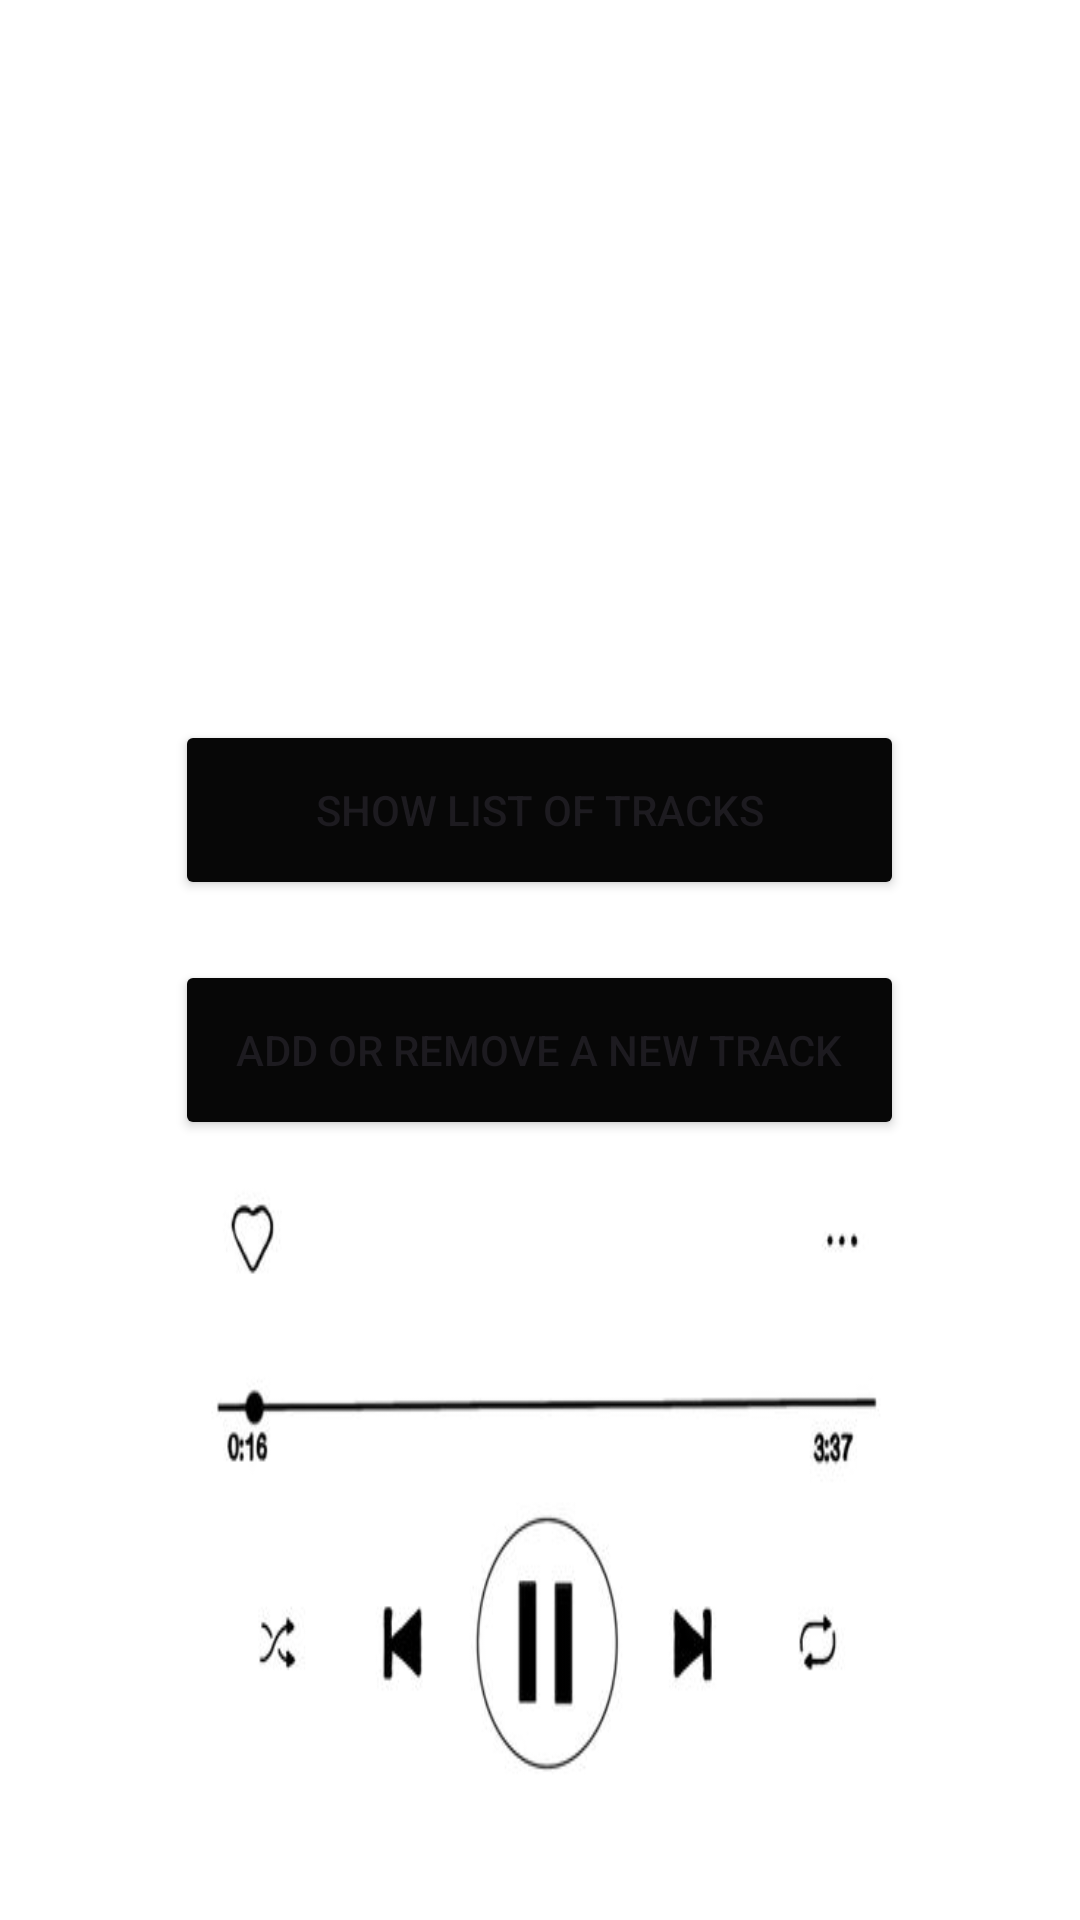

Android layout source for this screen:
<!-- AndroidManifest.xml: application theme Theme.Rest_APP_tracks -->
<!-- res/layout/activity_main.xml -->
<?xml version="1.0" encoding="utf-8"?>
<RelativeLayout
    xmlns:android="http://schemas.android.com/apk/res/android"
    android:layout_width="match_parent"
    android:layout_height="match_parent"
    android:background="@drawable/fotofondo1">


    <Button
        android:id="@+id/listoftracks"
        android:layout_width="243dp"
        android:layout_height="60dp"
        android:layout_marginTop="240dp"
        android:layout_centerHorizontal="true"
        android:backgroundTint="#070707"
        android:text="Show list of tracks"
        android:onClick="onClicklistoftracks"/>

    <Button
        android:id="@+id/addremovetrack"
        android:layout_width="243dp"
        android:layout_height="60dp"
        android:backgroundTint="#070707"
        android:text="Add or remove a new track"
        android:layout_below="@id/listoftracks"
        android:layout_marginTop="20dp"
        android:layout_centerHorizontal="true"
        android:onClick="onClickaddremovetrack"
        />



</RelativeLayout>
<!-- resources referenced by this layout -->
<resources>
  <!-- drawable fotofondo1: jpg bitmap (drawable, 9051 bytes) -->
  <style name="Theme.Rest_APP_tracks" parent="Base.Theme.Rest_APP_tracks" />
  <style name="Base.Theme.Rest_APP_tracks" parent="Theme.Material3.DayNight.NoActionBar">
          
          
      </style>
</resources>
